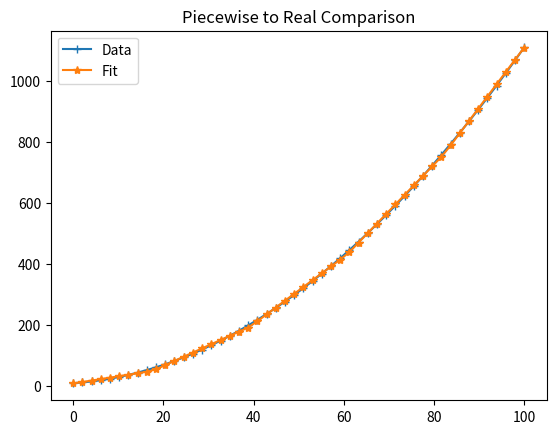

Python code for this plot:
import matplotlib.pyplot as plt
import scipy.optimize as opt
import numpy as np
import copy
def quadratic_to_piecewise(a,a0,a00,xmin,xmax,piece_number=2,steps_ize=0.1,mode_hanging=False,hanging_sigma=0.01,show_result=False,result_type='complete'):
    '''
    Convert quadratic into piecewise (linear function) of:
        y = m*x_delta + y_ref, where:
            x_delta=x-x_ref
            x_ref,y_ref is point of piecewise
            ...

    ## Example:
    xmin=0
    xmax=100
    a=0.1
    a0=1
    a00=10
    w=quadratic_to_piecewise(a,a0,a00,xmin,xmax)   
    print(w)

    result_type (default is complete):
        (1) 'complete' = points in x,y,m coordinates including both end
        (2) 'gradients' = points in x,m coordinates including both end 
        (3) 'points' = points in x,y coordinates including both end
        (4) 'weights' = result in m_start,(points),m_end format excluding both end points 
        Last m will be equal to the previous points m value.
    '''

    def func_2piecewise(x, m_0, x_1, y_1, m_1):
        y = np.piecewise(x, [x <= x_1, x > x_1],
                        [lambda x: m_0*(x-x_1) + y_1, lambda x: m_1*(x-x_1) + y_1])
        return y

    def func_3piecewise(x, m_0, x_1, y_1, x_2, y_2, m_2):
        y = np.piecewise(x, [x <= x_1, (x > x_1) & (x <= x_2), x > x_2],
                        [lambda x: m_0*(x-x_1) + y_1, lambda x: y_1+(y_2-y_1)*(x-x_1)/(x_2-x_1), lambda x: m_2*(x-x_2) + y_2])
        return y

    def func_4piecewise(x, m_0, x_1, y_1, x_2, y_2, x_3, y_3, m_3):
        y = np.piecewise(x, [x <= x_1, (x > x_1) & (x <= x_2), (x > x_2) & (x <= x_3), x > x_3],
                        [lambda x: m_0*(x-x_1) + y_1, lambda x: y_1+(y_2-y_1)*(x-x_1)/(x_2-x_1), lambda x: y_2+(y_3-y_2)*(x-x_2)/(x_3-x_2), lambda x: m_3*(x-x_3) + y_3])
        return y

    def func_5piecewise(x, m_0, x_1, y_1, x_2, y_2, x_3, y_3, x_4, y_4, m_4):
        y = np.piecewise(x, [x <= x_1, (x > x_1) & (x <= x_2), (x > x_2) & (x <= x_3), (x > x_3) & (x <= x_4), x > x_4],
                        [lambda x: m_0*(x-x_1) + y_1, lambda x: y_1+(y_2-y_1)*(x-x_1)/(x_2-x_1), lambda x: y_2+(y_3-y_2)*(x-x_2)/(x_3-x_2), lambda x: y_3+(y_4-y_3)*(x-x_3)/(x_4-x_3), lambda x: m_4*(x-x_4) + y_4])
        return y

    def func_quadratic(x,a,a0,a00):
        y=a*x*x+a0*x+a00
        return y    

    def func_gradients(x_list,y_list):
        if isinstance(x_list, list): 
            m_list=[]
            for idx in range(len(x_list)-1):
                if (x_list[idx+1]-x_list[idx]) == 0:
                    m_list.append([0])
                else:
                    m_list.append((y_list[idx+1]-y_list[idx])/(x_list[idx+1]-x_list[idx]))
            return m_list 
        else: #x_list == delta_x and y_list == delta_y
            if x_list == 0:
                m_list = 0
            else:
                m_list=y_list/x_list
            return m_list

    def func_linear(x_delta,y_ref,m):
        y=y_ref+m*x_delta
        return y

    def func_piecewise(x_sample,x_piece,y_piece,m_piece):
        midle_points_number=piece_number-1
        y_list=[]
        for x in x_sample:
            for piece in range(piece_number):
                if piece == midle_points_number:
                    y_list.append(func_linear(x-x_piece[piece],y_piece[piece],m_piece[piece]))
                elif x <= x_piece[piece+1]:
                    y_list.append(func_linear(x-x_piece[piece],y_piece[piece],m_piece[piece]))
                    break
        return y_list

    def func_show_result(x_list,a,a0,a00,x_piece,y_piece,m_piece,marker_number=20):
        # Get points
        x_sample_show=np.linspace(x_piece[0],x_piece[-1],marker_number)
        y_real_show = func_quadratic (x_sample_show,a,a0,a00)
        y_model_show = func_piecewise(x_sample_show,x_piece,y_piece,m_piece)

        # Plot
        plt.plot(x_sample_show,y_real_show,c='#1f77b4',marker='+',label="Data")
        plt.plot(x_sample_show,y_model_show,c='#ff7f0e',marker='*',label="Fit")
        plt.title("Piecewise to Real Comparison")
        plt.legend(loc="upper left")
        plt.show()
        pass

    ## Get sample
    numberOfStep=int(1+(xmax-xmin)/steps_ize)
    midle_points_number=piece_number-1
    x_sample=np.linspace(xmin,xmax,numberOfStep)
    y_sample=[a*x*x+a0*x+a00 for x in x_sample]

    ## Sigma (wighting)
    sigma=np.ones(numberOfStep)
    if mode_hanging==True:
        sigma[[0,-1]]=hanging_sigma

    ## Start and End Points
    x_0 = copy.deepcopy(xmin)
    x_end = copy.deepcopy(xmax)

    ## Bounds and Initial Guesses
    lower_bounds=[-np.inf]
    upper_bounds=[np.inf]
    p0=[(y_sample[1]-y_sample[0])/(x_sample[1]-x_sample[0])]
    for idx in range(midle_points_number):
        lower_bounds.extend([xmin,-np.inf])
        upper_bounds.extend([xmax,np.inf])
        x_val=x_0+(idx+1)*(x_end-x_0)/piece_number
        y_val=a*x_val*x_val+a0*x_val+a00
        p0.extend([x_val,y_val])
    lower_bounds.extend([-np.inf])
    upper_bounds.extend([np.inf])
    p0.extend([(y_sample[-1]-y_sample[-2])/(x_sample[-1]-x_sample[-2])])

    ## Solve
    if piece_number==2:
        w, _ = opt.curve_fit(func_2piecewise, x_sample, y_sample,bounds=(lower_bounds,upper_bounds),sigma=sigma,p0=p0)
        w = w.tolist()
        y_0 = func_2piecewise(x_0, *w).tolist()
        y_end = func_2piecewise(x_end, *w).tolist()
    elif piece_number==3:
        w, _ = opt.curve_fit(func_3piecewise, x_sample, y_sample,bounds=(lower_bounds,upper_bounds),sigma=sigma,p0=p0)
        w = w.tolist()
        y_0 = func_3piecewise(x_0, *w).tolist()
        y_end = func_3piecewise(x_end, *w).tolist()
    elif piece_number==4:
        w, _ = opt.curve_fit(func_4piecewise, x_sample, y_sample,bounds=(lower_bounds,upper_bounds),sigma=sigma,p0=p0)
        w = w.tolist()
        y_0 = func_4piecewise(x_0, *w).tolist()
        y_end = func_4piecewise(x_end, *w).tolist()
    elif piece_number==5:
        w, _ = opt.curve_fit(func_5piecewise, x_sample, y_sample,bounds=(lower_bounds,upper_bounds),sigma=sigma,p0=p0)
        w = w.tolist()
        y_0 = func_5piecewise(x_0, *w).tolist()
        y_end = func_5piecewise(x_end, *w).tolist()
    else:
        print('Number of piece is unsupported')
        return []
    
    x_piece=[x_0]
    y_piece=[y_0]
    m_piece=[w[0]]
    for idx in range(midle_points_number):
        x_piece.append(w[1+idx*2])
        y_piece.append(w[2+idx*2])
        if idx < midle_points_number-1:
            m_val=func_gradients(w[1+(idx+1)*2]-w[1+idx*2],w[2+(idx+1)*2]-w[2+idx*2])
            m_piece.append(m_val)
    x_piece.append(x_end)
    y_piece.append(y_end)
    m_piece.extend([w[-1],w[-1]])

    ## Result Type
    result=[]
    if result_type == 'complete':
        for x_val,y_val,m_val in zip(x_piece,y_piece,m_piece):
            result.append([x_val,y_val,m_val])
    elif result_type == 'gradients':
        for x_val,m_val in zip(x_piece,m_piece):
            result.append([x_val,m_val])
    elif result_type == 'points':
        for x_val,y_val in zip(x_piece,y_piece):
            result.append([x_val,y_val])
    elif result_type == 'weights':
        result=w

    ## Show result
    if show_result==True:
        func_show_result(x_sample,a,a0,a00,x_piece,y_piece,m_piece,marker_number=50)
    
    return result

## Example
if __name__ == "__main__":
    xmin=0
    xmax=100
    a=0.1
    a0=1
    a00=10
    result=quadratic_to_piecewise(a,a0,a00,xmin,xmax,piece_number=5,steps_ize=0.01,mode_hanging=True,show_result=False,result_type='complete')
    print(result)
    result=quadratic_to_piecewise(a,a0,a00,xmin,xmax,piece_number=5,steps_ize=0.01,mode_hanging=True,show_result=False,result_type='gradients')   
    print(result)
    result=quadratic_to_piecewise(a,a0,a00,xmin,xmax,piece_number=5,steps_ize=0.01,mode_hanging=True,show_result=False,result_type='points')   
    print(result)
    result=quadratic_to_piecewise(a,a0,a00,xmin,xmax,piece_number=5,steps_ize=0.01,mode_hanging=True,show_result=True,result_type='weights')
    print(result)
    pass

